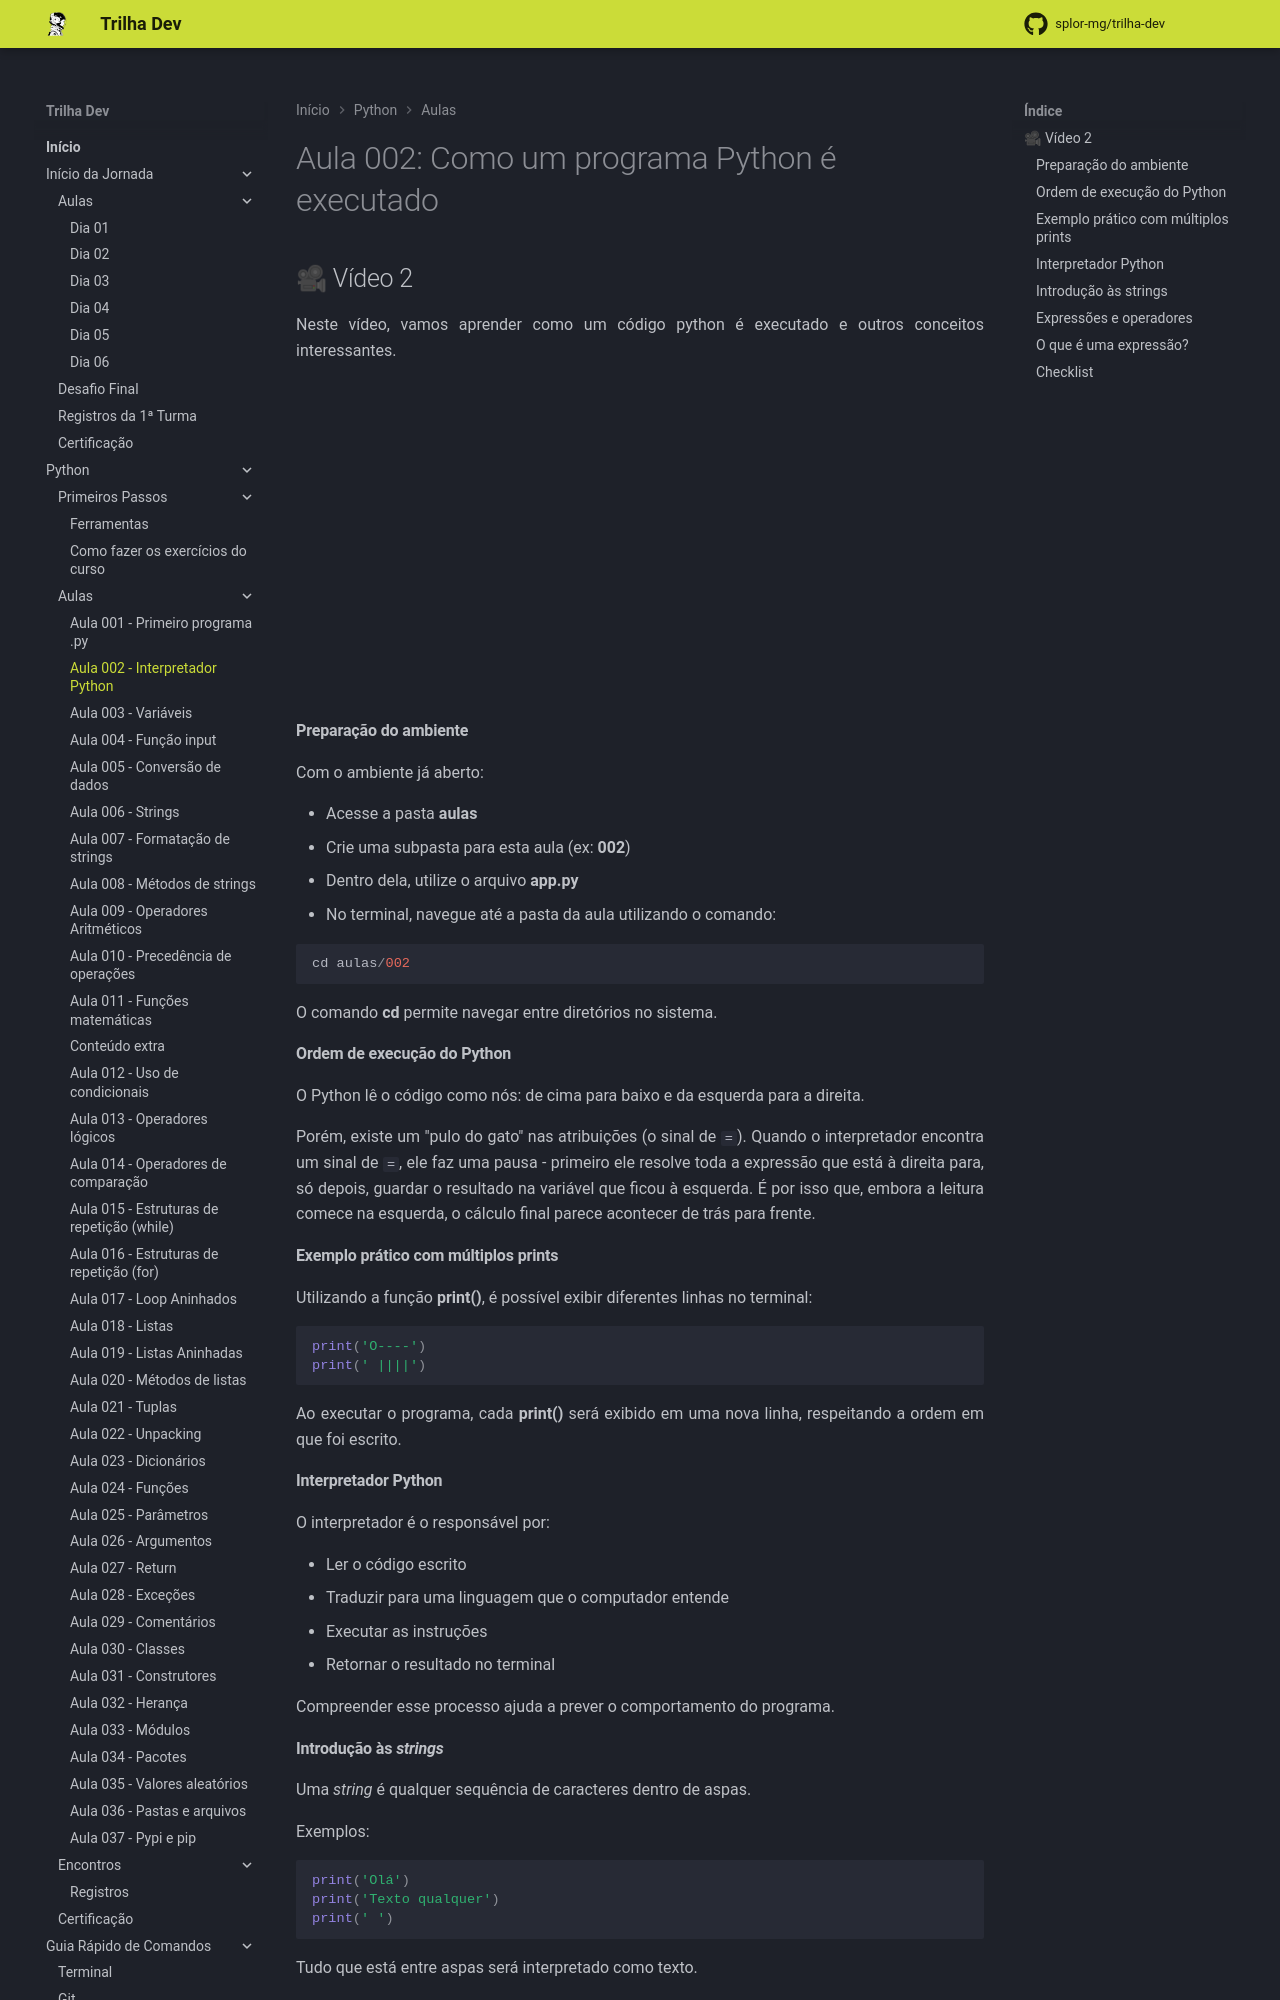

repository: splor-mg/trilha-dev · page: main/python/aulas/002_como_py_executado/index.html · generator: mkdocs

---
comments: true
---
# Aula 002: Como um programa Python é executado

## 🎥 Vídeo 2

Neste vídeo, vamos aprender como um código python é executado e outros conceitos interessantes.

<iframe width="560" height="315" src="https://www.youtube.com/embed/0xAelPwq0Iw?si=iPepTSlngfnu3gMQ" title="YouTube video player" frameborder="0" allow="accelerometer; autoplay; clipboard-write; encrypted-media; gyroscope; picture-in-picture; web-share" referrerpolicy="strict-origin-when-cross-origin" allowfullscreen></iframe>

#### **Preparação do ambiente**

Com o ambiente já aberto:

- Acesse a pasta **aulas**
- Crie uma subpasta para esta aula (ex: **002**)
- Dentro dela, utilize o arquivo **app.py**
- No terminal, navegue até a pasta da aula utilizando o comando:

``` py
cd aulas/002
```

O comando **cd** permite navegar entre diretórios no sistema.

#### **Ordem de execução do Python**

O Python lê o código como nós: de cima para baixo e da esquerda para a direita.

Porém, existe um "pulo do gato" nas atribuições (o sinal de `=`). Quando o interpretador encontra um sinal de `=`, ele faz uma pausa - primeiro ele resolve toda a expressão que está à direita para, só depois, guardar o resultado na variável que ficou à esquerda. É por isso que, embora a leitura comece na esquerda, o cálculo final parece acontecer de trás para frente.

#### **Exemplo prático com múltiplos prints**

Utilizando a função **print()**, é possível exibir diferentes linhas no terminal:

``` py
print('O----')
print(' ||||')
```

Ao executar o programa, cada **print()** será exibido em uma nova linha, respeitando a ordem em que foi escrito.

#### **Interpretador Python**

O interpretador é o responsável por:

- Ler o código escrito
- Traduzir para uma linguagem que o computador entende
- Executar as instruções
- Retornar o resultado no terminal

Compreender esse processo ajuda a prever o comportamento do programa.
